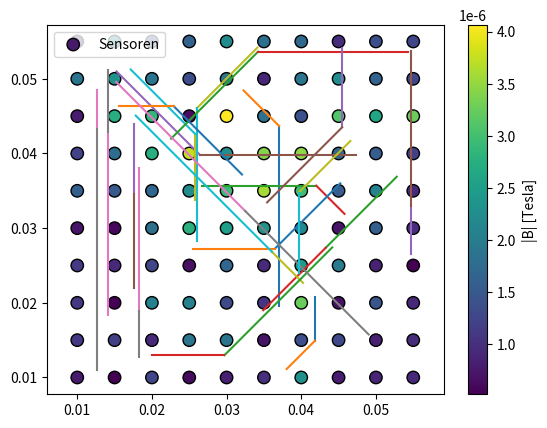

This chart was generated by the following Python code:
import random

import numpy as np
import matplotlib.pyplot as plt


# Leiter in x-y-Ebene
# Sensoren um d in Richtung z versetzt.

class Leiter:
    def __init__(self, x1, y1, x2, y2, curr):
        self.x1 = x1
        self.y1 = y1
        self.x2 = x2
        self.y2 = y2
        self.curr = curr  # [A]

    def L(self):
        return np.sqrt((self.x2 - self.x1) ** 2 + (self.y2 - self.y1) ** 2)

    def plot(self):
        return [self.x1, self.x2], [self.y1, self.y2]

class Sensor:
    def __init__(self, d, x, y):
        self.d = d
        self.x = x
        self.y = y
        self.b_meas = None


    def calc_B(self, leiter_arr):
        B_ges = 0
        u0 = 4 * np.pi * 1e-7
        for l in leiter_arr:
            a = np.array([l.x1, l.y1, 0])
            b = np.array([l.x2, l.y2, 0])
            s = np.array([self.x, self.y, self.d])

            vec_1 = b - a
            vec_2 = s - a
            L = np.linalg.norm(vec_1)/2

            cross = np.cross(vec_1, vec_2)

            rho = np.linalg.norm(cross) / np.linalg.norm(vec_1)


            m = (a + b) / 2

            pseudo_z = np.linalg.norm((s-m)*(b-a))/np.linalg.norm(vec_1)

            e = cross / np.linalg.norm(cross)

            b_init = (u0 * l.curr) / (4 * np.pi * rho)
            b_1 = (L + pseudo_z)/np.sqrt(rho ** 2+(L + pseudo_z)**2)
            b_2 = (L - pseudo_z)/np.sqrt(rho ** 2+(L - pseudo_z)**2)

            B_ges += b_init * (b_1 + b_2) * e

        return B_ges


def calc_curr_segments(leiter_seg_arr, sens_arr, b_vec_arr):
    u0 = 4 * np.pi * 1e-7

    A = None

    for sens in sens_arr:
        cols = []
        for segs in leiter_seg_arr:
            b_ges = 0
            for l in segs:
                a = np.array([l.x1, l.y1, 0])
                b = np.array([l.x2, l.y2, 0])
                s = np.array([sens.x, sens.y, sens.d])

                vec_1 = b - a
                vec_2 = s - a
                L = np.linalg.norm(vec_1) / 2

                cross = np.cross(vec_1, vec_2)

                rho = np.linalg.norm(cross) / np.linalg.norm(vec_1)

                m = (a + b) / 2

                pseudo_z = np.linalg.norm((s-m)*(b-a))/np.linalg.norm(vec_1)

                e = cross / np.linalg.norm(cross)

                b_init = (u0) / (4 * np.pi * rho)
                b_1 = (L + pseudo_z) / np.sqrt(rho ** 2 + (L + pseudo_z) ** 2)
                b_2 = (L - pseudo_z) / np.sqrt(rho ** 2 + (L - pseudo_z) ** 2)

                b_ges += b_init * (b_1 + b_2) * e

            cols.append(b_ges)

        if A is None:
            A = np.array(cols).T
        else:
            A = np.vstack([A, np.array(cols).T])

    b = np.array(b_vec_arr).flatten()

    # print(A)
    # print(b_vec_arr)

    x, residuals, rank, s = np.linalg.lstsq(A, b, rcond=None)

    return x


def get_noise(N, desired_rms):
    noise = np.random.randn(N)
    current_rms = np.sqrt(np.mean(noise ** 2))
    noise = noise * (desired_rms / current_rms)

    return noise

def random_leiter_vars(a,b):
    vars = []
    for i in range(4):
        vars.append(random.uniform(a,b))
    return vars

def next_segment_vars_by_choice(last_choice, max_x, max_y, min_x, min_y, last_x, last_y):
    dist_from_right_edge = max_x-last_x
    dist_from_left_edge = last_x-min_x
    dist_from_upper_edge = max_y-last_y
    dist_from_lower_edge = last_y-min_y

    if last_choice == 0:
        return random.uniform(last_x, max_x), last_y
    if last_choice == 1:
        return_val = min(random.uniform(0, dist_from_right_edge), random.uniform(0, dist_from_upper_edge))
        return last_x + return_val, last_y + return_val
    if last_choice == 2:
        return last_x, random.uniform(last_y, max_y)
    if last_choice == 3:
        return_val = min(random.uniform(0, dist_from_left_edge), random.uniform(0, dist_from_upper_edge))
        return last_x - return_val, last_y + return_val
    if last_choice == 4:
        return random.uniform(min_x, last_x), last_y
    if last_choice == 5:
        return_val = min(random.uniform(0, dist_from_left_edge), random.uniform(0, dist_from_lower_edge))
        return last_x - return_val, last_y - return_val
    if last_choice == 6:
        return last_x, random.uniform(min_y, last_y)
    if last_choice == 7:
        return_val = min(random.uniform(0, dist_from_right_edge), random.uniform(0, dist_from_lower_edge))
        return last_x + return_val, last_y - return_val

    return -1

def random_leiter_segments(curr, N, max_x, max_y, min_x, min_y):
    leiter_arr = []
    choices = ['right','down', 'left', 'up', 'upright', 'downright', 'upleft', 'downleft']
    last_x = random.uniform(min_x, max_x)
    last_y = random.uniform(min_y, max_y)
    last_choice = random.randint(0,7)
    next_x, next_y = next_segment_vars_by_choice(last_choice, max_x, max_y, min_x, min_y, last_x, last_y)
    leiter_arr.append(Leiter(last_x,last_y,next_x,next_y,curr))
    for i in range(N-1):
        last_x = next_x
        last_y = next_y
        next_choice = (last_choice + random.randint(-1,1)) % 8
        next_x, next_y = next_segment_vars_by_choice(next_choice, max_x, max_y, min_x, min_y, last_x, last_y)
        leiter_arr.append(Leiter(last_x, last_y, next_x, next_y, curr))
        last_choice = next_choice

    return leiter_arr

if __name__ == "__main__":
    rms = 700e-9 # [T] 1.2e-7
    duration = 10
    resolution = 6.25e-9
    d = 0.005
    num_leiter = 20
    num_leiter_segs = 2
    min_len = 0.005

    sens_arr = []
    leiter_arr = []
    curr_arr = []
    curr_arr_mA = []
    ltr_segs_arr = []

    for i in range(10):
        for j in range(10):
            sens = Sensor(d,0.01+i*0.005,0.01+j*0.005)
            sens_arr.append(sens)


    for i in range(num_leiter):
        curr = random.uniform(-0.05,0.05)
        found_leiter = False
        while not found_leiter:
            ltr_segs = random_leiter_segments(curr, num_leiter_segs, 0.055,
                                              0.055, 0.01, 0.01)
            for ltr in ltr_segs:
                if ltr.L() < min_len:
                    found_leiter = False
                    break
                found_leiter = True

        curr_arr.append(curr)  # A
        curr_arr_mA.append(curr*1000) # mA

        leiter_arr.extend(ltr_segs)
        ltr_segs_arr.append(ltr_segs)

    print('------currents------')
    print(curr_arr_mA)
    print("-------")

    measured_arr = []

    noise_vec = []
    for i in range(3):
        noise_vec.append(get_noise(1000, rms))

    noise_vec = np.array(noise_vec)

    for i in range(duration):
        results = []
        for s in sens_arr:
            noise_choice = random.randint(0,999)
            result = s.calc_B(leiter_arr)+noise_vec[:,noise_choice]
            result = np.round(result / resolution) * resolution
            s.b_meas = result

            results.append(result)

        #meas = calc_curr(leiter_arr,sens_arr,results)*1000 # mA
        meas_segs = calc_curr_segments(ltr_segs_arr,sens_arr,results)*1000 #mA
        print(meas_segs.tolist())
        measured_arr.append(meas_segs)

    curr_arr_mA = np.array(curr_arr_mA)
    measured_arr = np.array(measured_arr)
    abs_diff = np.abs(measured_arr-curr_arr_mA)

    print(f"Mittlere Abweichung (auch neg) (mA): {np.mean(measured_arr-curr_arr_mA, axis=0)} ")
    print(f"abs Mittlere Abweichung (mA): {np.mean(abs_diff, axis=0)}")
    print(f"Max abs Abweichung (mA): {np.max(abs_diff, axis=0)}")

    print(40*"-")
    print("true currs:")
    print(curr_arr_mA)
    print("avg_measurement: ")
    print(measured_arr.mean(axis=0))

    scatter_arr = []

    for s in sens_arr:
        scatter_arr.append([s.x,s.y,np.linalg.norm(s.b_meas)])

    scatter_arr = np.array(scatter_arr)

    sc = plt.scatter(
        scatter_arr[:, 0], scatter_arr[:, 1],
        c=scatter_arr[:, 2], cmap="viridis", s=80, edgecolor="k",
        label="Sensoren"
    )

    plt.legend()
    plt.colorbar(sc, label="|B| [Tesla]")

    for l in leiter_arr:
        plt.plot(*l.plot())

    plt.axis("equal")
    plt.show()